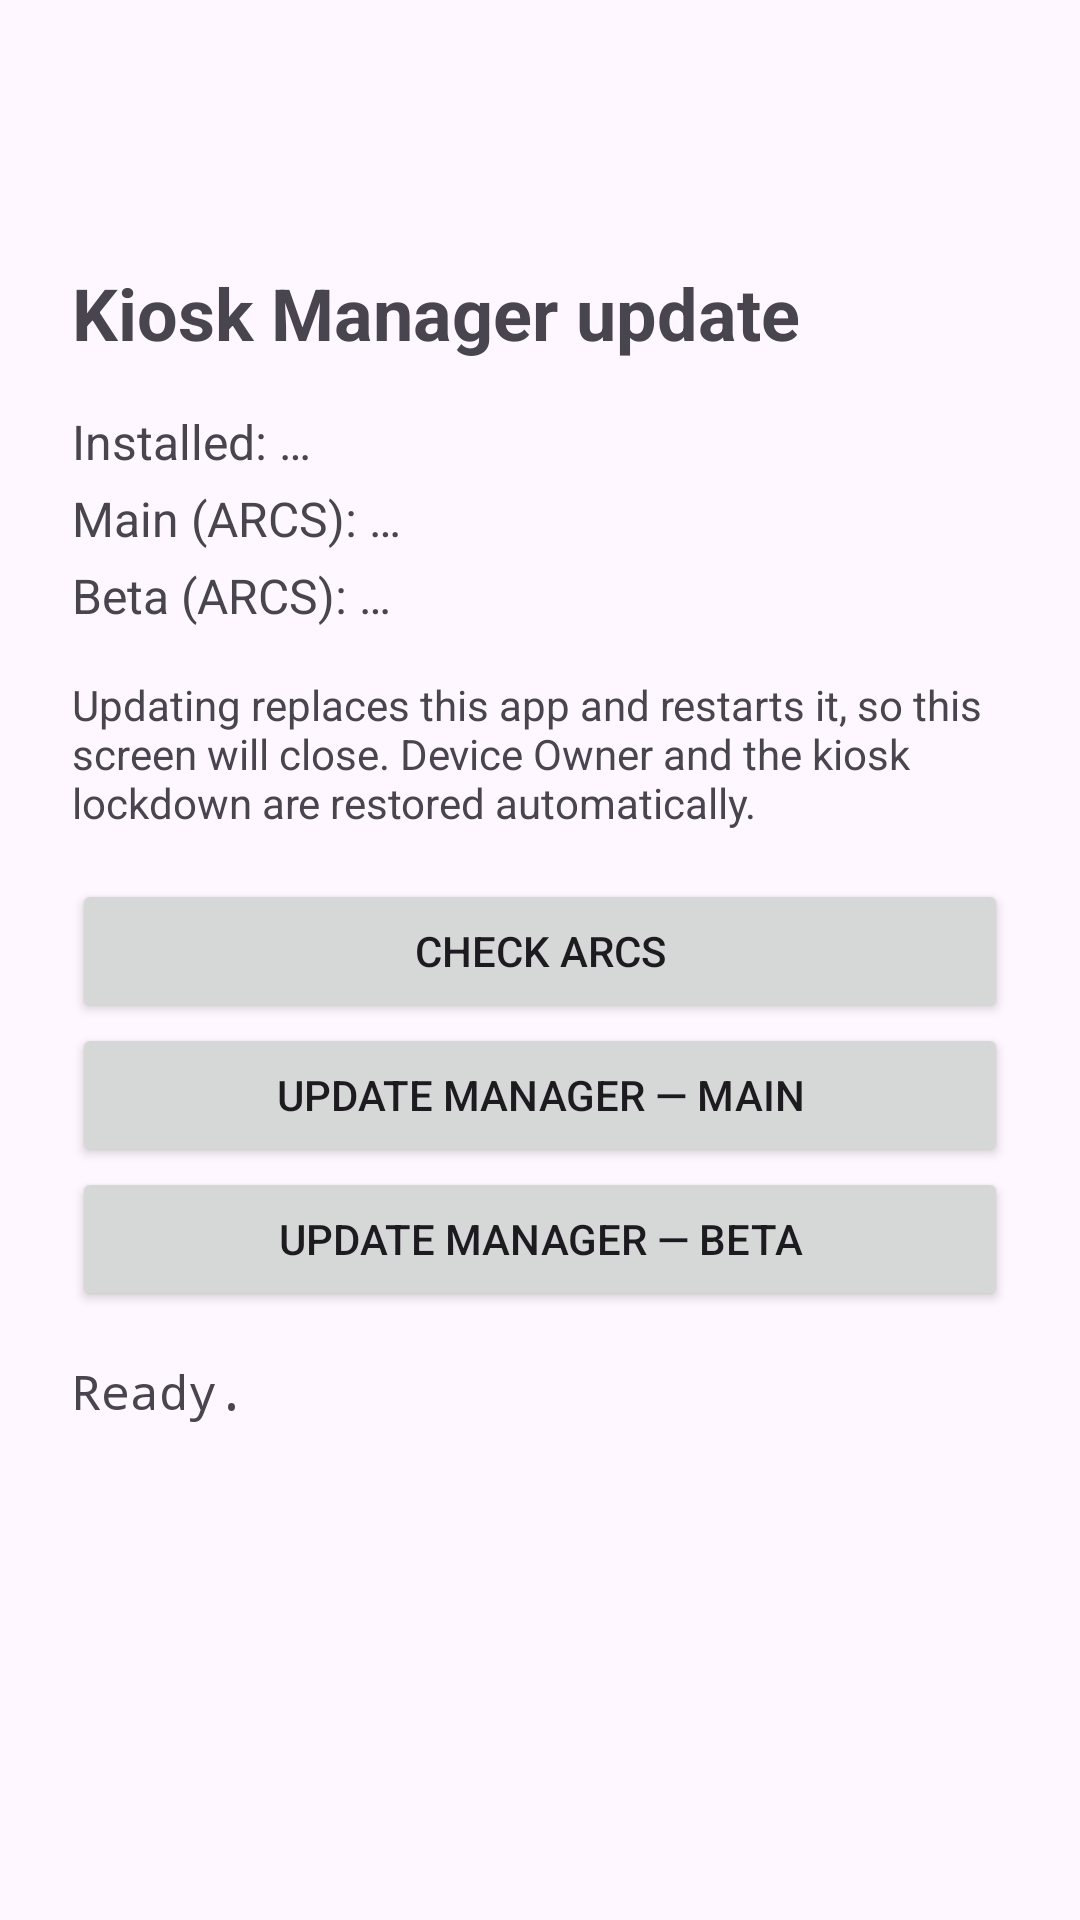

Produce the Android XML layout that renders to this screen, including the resource entries it uses.
<!-- AndroidManifest.xml: application theme Theme.EvTrackKioskManager -->
<!-- res/layout/activity_manager_update.xml -->
<?xml version="1.0" encoding="utf-8"?>
<LinearLayout xmlns:android="http://schemas.android.com/apk/res/android"
    xmlns:app="http://schemas.android.com/apk/res-auto"
    android:layout_width="match_parent"
    android:layout_height="match_parent"
    android:orientation="vertical">

    <com.google.android.material.appbar.MaterialToolbar
        android:id="@+id/toolbar"
        android:layout_width="match_parent"
        android:layout_height="?attr/actionBarSize"
        android:background="?attr/colorSurface"
        app:titleTextColor="?attr/colorOnSurface" />

    <ScrollView
        android:layout_width="match_parent"
        android:layout_height="match_parent"
        android:fillViewport="true">

    <LinearLayout
        android:layout_width="match_parent"
        android:layout_height="wrap_content"
        android:orientation="vertical"
        android:padding="24dp">

        <TextView
            android:layout_width="match_parent"
            android:layout_height="wrap_content"
            android:text="Kiosk Manager update"
            android:textSize="24sp"
            android:textStyle="bold"
            android:paddingBottom="16dp" />

        <TextView
            android:id="@+id/txtManagerInstalled"
            android:layout_width="match_parent"
            android:layout_height="wrap_content"
            android:text="Installed: …"
            android:textSize="16sp"
            android:paddingBottom="4dp" />

        <TextView
            android:id="@+id/txtManagerMain"
            android:layout_width="match_parent"
            android:layout_height="wrap_content"
            android:text="Main (ARCS): …"
            android:textSize="16sp"
            android:paddingBottom="4dp" />

        <TextView
            android:id="@+id/txtManagerBeta"
            android:layout_width="match_parent"
            android:layout_height="wrap_content"
            android:text="Beta (ARCS): …"
            android:textSize="16sp"
            android:paddingBottom="16dp" />

        <TextView
            android:layout_width="match_parent"
            android:layout_height="wrap_content"
            android:text="Updating replaces this app and restarts it, so this screen will close. Device Owner and the kiosk lockdown are restored automatically."
            android:textSize="14sp"
            android:paddingBottom="16dp" />

        <Button
            android:id="@+id/btnManagerCheck"
            android:layout_width="match_parent"
            android:layout_height="wrap_content"
            android:text="Check ARCS" />

        <Button
            android:id="@+id/btnManagerMain"
            android:layout_width="match_parent"
            android:layout_height="wrap_content"
            android:text="Update Manager — Main" />

        <Button
            android:id="@+id/btnManagerBeta"
            android:layout_width="match_parent"
            android:layout_height="wrap_content"
            android:text="Update Manager — Beta" />

        <ProgressBar
            android:id="@+id/progressManager"
            style="?android:attr/progressBarStyleHorizontal"
            android:layout_width="match_parent"
            android:layout_height="wrap_content"
            android:visibility="gone"
            android:paddingTop="12dp" />

        <TextView
            android:id="@+id/txtManagerStatus"
            android:layout_width="match_parent"
            android:layout_height="wrap_content"
            android:text="Ready."
            android:textSize="16sp"
            android:fontFamily="monospace"
            android:paddingTop="16dp" />
    </LinearLayout>
</ScrollView>
</LinearLayout>
<!-- resources referenced by this layout -->
<resources>
  <style name="Theme.EvTrackKioskManager" parent="Theme.Material3.DayNight.NoActionBar" />
</resources>
